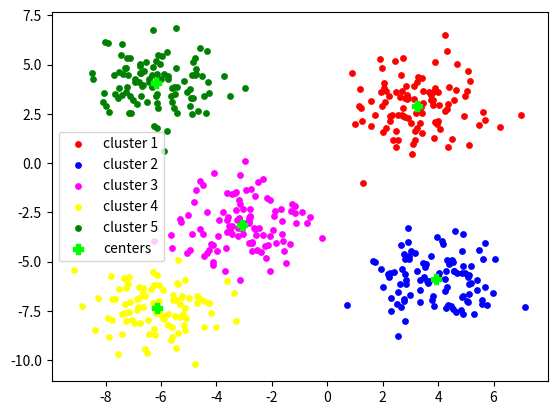

Write Python code to recreate this figure.
import numpy as np
import pandas as pd
import random as rd
import matplotlib.pyplot as plt



#def euc

def generate_center():
    centers=[]
    centre1=np.array([3,3])
    centers.append(centre1)
    centre2=np.array([-3,-3])
    centers.append(centre2)
    centre3=np.array([-6,4])
    centers.append(centre3)
    centre4=np.array([4,-6])
    centers.append(centre4)
    centre5=np.array([-6,-7])
    centers.append(centre5)
    return np.array(centers)



def test_run(size):
    sigma=np.array([[1.5,0],[0,1.5]])
    #centre pour definir les clusters
    centersC=generate_center()

    colors=["red","blue","magenta","yellow","green","black","maroon","turquoise","deeppink","steelblue"]

    cluster1=np.random.multivariate_normal(centersC[0],sigma,size)
    cluster2=np.random.multivariate_normal(centersC[1],sigma,size)
    cluster3=np.random.multivariate_normal(centersC[2],sigma,size)
    cluster4=np.random.multivariate_normal(centersC[3],sigma,size)
    cluster5=np.random.multivariate_normal(centersC[4],sigma,size)

    data=np.concatenate((cluster1, cluster2, cluster3, cluster4, cluster5), axis=0)

    

    # Generate random centers
    K = 5
    n = data.shape[0]
    c = data.shape[1]

    n_iter=50

    centers=np.array([]).reshape(c,0) 

    for i in range(K):
        rand=rd.randint(0,n)
        centers=np.c_[centers,data[rand]]

    for i in range(n_iter):
        #calculer la distance euclidienne de chaque point à tous les centers et stocker dans la matrice et
        #trouverer la distance minimale et stocker l'indice de la colonne dans un vecteur C.
        EuclidianDistance=np.array([]).reshape(n,0)
        for k in range(K):
            tempDist=np.sum((data-centers[:,k])**2,axis=1)
            EuclidianDistance=np.c_[EuclidianDistance,tempDist]
        C=np.argmin(EuclidianDistance,axis=1)+1
        #regrouper les points de données en fonction de l'index de cluster C
        centers_data={}
        for k in range(K):
            centers_data[k+1]=np.array([]).reshape(2,0)
        for i in range(n):
            centers_data[C[i]]=np.c_[centers_data[C[i]],data[i]]
        
        for k in range(K):
            centers_data[k+1]=centers_data[k+1].T

        for k in range(K):
            centers[:,k]=np.mean(centers_data[k+1],axis=0)
        Output=centers_data



    #plt.scatter(data[:,0], data[:,1], s=7,color=colors[5])
    labels=['cluster 1','cluster 2','cluster 3','cluster 4','cluster 5','cluster 6','cluster 7','cluster 8','cluster 9','cluster 10']
    for k in range(K):
        plt.scatter(Output[k+1][:,0],Output[k+1][:,1],s=15,c=colors[k],label=labels[k])
    plt.scatter(centers[0,:],centers[1,:],marker='P',s=50,c='lime',label='centers')
    plt.legend()
    plt.show()
    #plt.scatter(centers[:,0], centers[:,1], marker='P', c='#4114CC', s=50)


test_run(100)    
